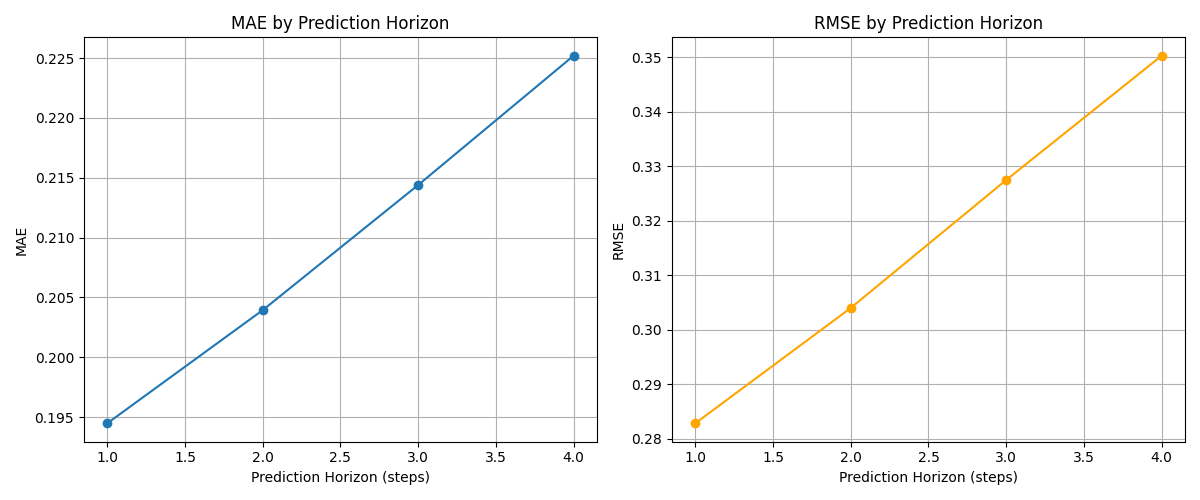

The data file committed next to this chart (first rows):
Horizon, MAE, RMSE
1, 0.1945, 0.2828
2, 0.2039, 0.304
3, 0.2144, 0.3274
4, 0.2252, 0.3502
